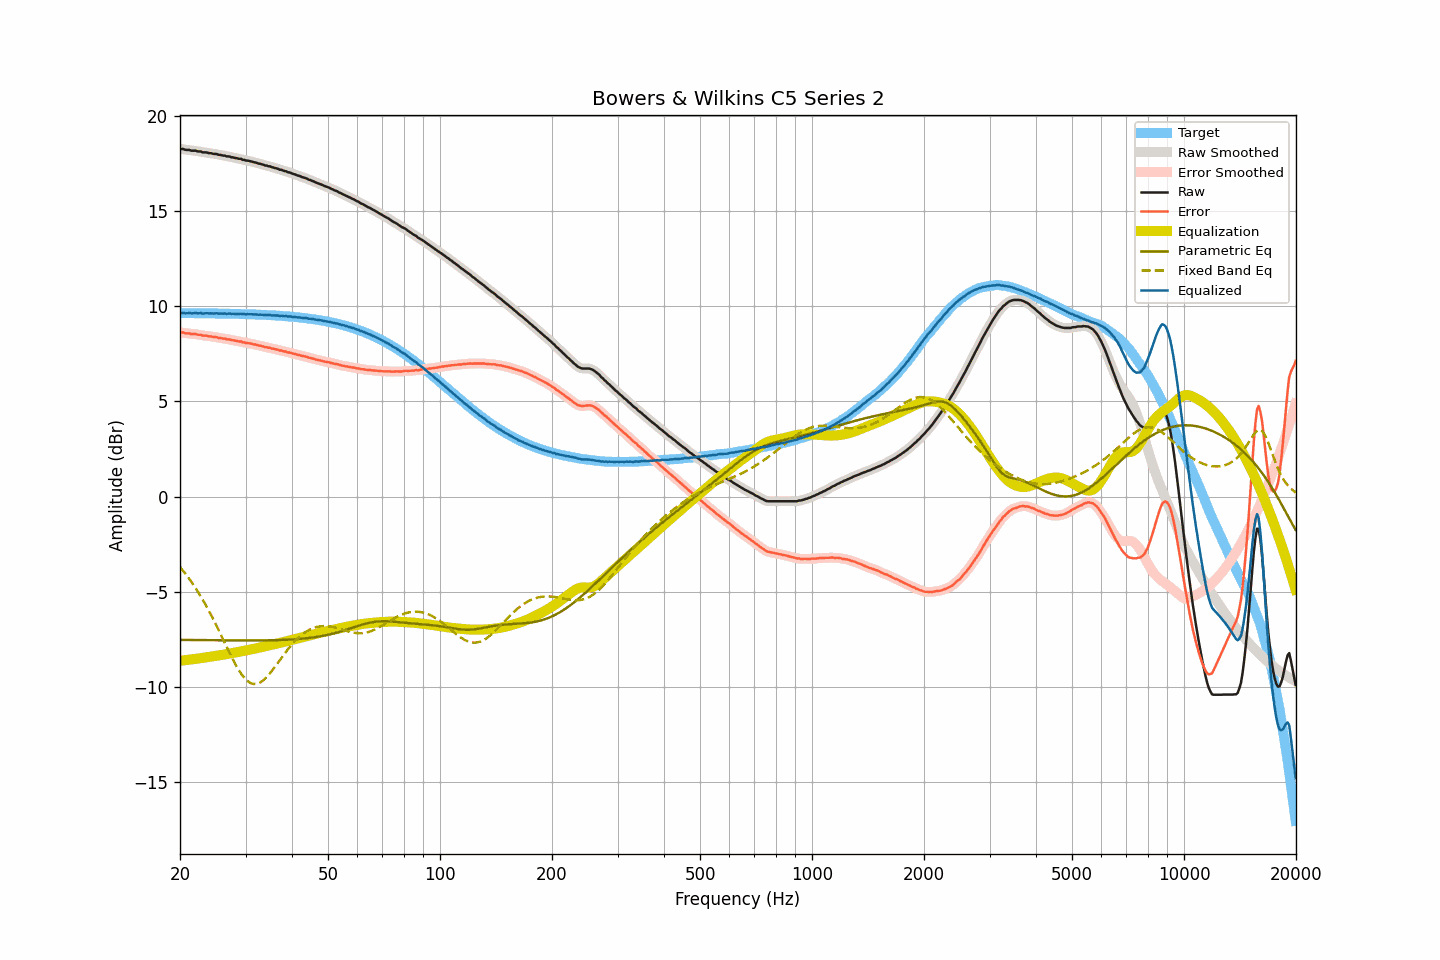

Source data for this figure (header and first rows):
frequency, raw, smoothed, error, error_smoothed, equalization, parametric_eq, fixed_band_eq, equalized_raw, equalized_smoothed, target
20.00, 18.26, 18.26, 8.62, 8.63, -8.62, -7.52, -3.70, 9.63, 9.64, 9.64
20.20, 18.26, 18.25, 8.62, 8.61, -8.61, -7.53, -3.80, 9.64, 9.64, 9.64
20.40, 18.25, 18.24, 8.62, 8.60, -8.60, -7.53, -3.90, 9.65, 9.63, 9.64
20.61, 18.22, 18.23, 8.58, 8.59, -8.59, -7.53, -4.01, 9.62, 9.63, 9.63
20.81, 18.21, 18.21, 8.57, 8.58, -8.58, -7.53, -4.12, 9.62, 9.63, 9.63
21.02, 18.21, 18.20, 8.57, 8.57, -8.57, -7.53, -4.23, 9.63, 9.63, 9.63
21.23, 18.21, 18.19, 8.57, 8.56, -8.56, -7.53, -4.35, 9.64, 9.63, 9.63
21.44, 18.17, 18.18, 8.53, 8.55, -8.55, -7.53, -4.47, 9.62, 9.63, 9.63
21.66, 18.17, 18.17, 8.53, 8.54, -8.54, -7.53, -4.59, 9.63, 9.63, 9.63
21.87, 18.17, 18.16, 8.54, 8.53, -8.53, -7.53, -4.71, 9.64, 9.63, 9.63
22.09, 18.16, 18.15, 8.54, 8.52, -8.52, -7.53, -4.84, 9.65, 9.63, 9.63
22.31, 18.13, 18.14, 8.50, 8.51, -8.51, -7.54, -4.98, 9.62, 9.64, 9.63
22.54, 18.13, 18.12, 8.50, 8.50, -8.50, -7.54, -5.11, 9.63, 9.63, 9.63
22.76, 18.12, 18.10, 8.50, 8.48, -8.48, -7.54, -5.25, 9.64, 9.62, 9.63
22.99, 18.08, 18.09, 8.45, 8.47, -8.47, -7.54, -5.40, 9.60, 9.62, 9.63
23.22, 18.08, 18.08, 8.45, 8.46, -8.46, -7.54, -5.54, 9.62, 9.62, 9.62
23.45, 18.08, 18.07, 8.45, 8.44, -8.45, -7.54, -5.69, 9.63, 9.62, 9.62
23.69, 18.07, 18.06, 8.44, 8.44, -8.43, -7.54, -5.85, 9.63, 9.63, 9.62
23.92, 18.04, 18.05, 8.41, 8.43, -8.42, -7.54, -6.00, 9.61, 9.63, 9.62
24.16, 18.04, 18.03, 8.41, 8.41, -8.41, -7.54, -6.17, 9.63, 9.62, 9.62
24.40, 18.02, 18.01, 8.40, 8.39, -8.40, -7.54, -6.33, 9.62, 9.62, 9.62
24.65, 18.00, 18.01, 8.38, 8.39, -8.39, -7.54, -6.49, 9.61, 9.62, 9.62
24.89, 18.00, 17.99, 8.38, 8.37, -8.37, -7.55, -6.66, 9.62, 9.62, 9.62
25.14, 17.98, 17.98, 8.37, 8.36, -8.36, -7.55, -6.83, 9.63, 9.62, 9.62
25.39, 17.95, 17.96, 8.33, 8.35, -8.34, -7.55, -7.01, 9.60, 9.62, 9.61
25.65, 17.95, 17.94, 8.33, 8.33, -8.33, -7.55, -7.18, 9.62, 9.61, 9.61
25.91, 17.93, 17.93, 8.31, 8.31, -8.32, -7.55, -7.36, 9.61, 9.61, 9.61
26.16, 17.91, 17.91, 8.30, 8.30, -8.30, -7.55, -7.54, 9.60, 9.61, 9.61
26.43, 17.91, 17.89, 8.30, 8.28, -8.29, -7.55, -7.71, 9.62, 9.61, 9.61
26.69, 17.87, 17.88, 8.26, 8.27, -8.27, -7.55, -7.89, 9.59, 9.61, 9.61
26.96, 17.87, 17.86, 8.26, 8.26, -8.26, -7.55, -8.06, 9.61, 9.61, 9.60
27.23, 17.86, 17.84, 8.25, 8.24, -8.24, -7.55, -8.23, 9.61, 9.60, 9.60
27.50, 17.82, 17.83, 8.21, 8.23, -8.23, -7.55, -8.41, 9.59, 9.60, 9.60
27.77, 17.81, 17.81, 8.22, 8.21, -8.21, -7.55, -8.57, 9.60, 9.60, 9.60
28.05, 17.79, 17.79, 8.19, 8.19, -8.20, -7.55, -8.73, 9.59, 9.59, 9.60
28.33, 17.78, 17.77, 8.18, 8.18, -8.18, -7.55, -8.88, 9.60, 9.59, 9.59
28.62, 17.76, 17.76, 8.16, 8.17, -8.16, -7.55, -9.03, 9.59, 9.60, 9.59
28.90, 17.74, 17.74, 8.15, 8.15, -8.15, -7.56, -9.17, 9.59, 9.59, 9.59
29.19, 17.74, 17.72, 8.15, 8.13, -8.13, -7.56, -9.30, 9.61, 9.59, 9.59
29.48, 17.69, 17.70, 8.10, 8.11, -8.11, -7.56, -9.41, 9.57, 9.58, 9.59
29.78, 17.69, 17.68, 8.10, 8.09, -8.10, -7.56, -9.52, 9.59, 9.58, 9.58
30.08, 17.65, 17.66, 8.07, 8.07, -8.08, -7.56, -9.60, 9.56, 9.57, 9.58
30.38, 17.65, 17.64, 8.07, 8.06, -8.06, -7.56, -9.69, 9.58, 9.58, 9.58
30.68, 17.63, 17.62, 8.05, 8.05, -8.05, -7.56, -9.74, 9.58, 9.58, 9.57
30.99, 17.61, 17.61, 8.03, 8.03, -8.03, -7.56, -9.79, 9.58, 9.58, 9.57
31.30, 17.59, 17.58, 8.02, 8.01, -8.01, -7.56, -9.82, 9.57, 9.57, 9.57
31.61, 17.56, 17.56, 7.99, 8.00, -8.00, -7.56, -9.84, 9.56, 9.57, 9.57
31.93, 17.55, 17.54, 7.98, 7.98, -7.98, -7.56, -9.84, 9.57, 9.56, 9.56
32.24, 17.51, 17.52, 7.96, 7.96, -7.96, -7.55, -9.83, 9.56, 9.56, 9.56
32.57, 17.49, 17.49, 7.93, 7.94, -7.94, -7.55, -9.80, 9.55, 9.56, 9.56
32.89, 17.48, 17.47, 7.92, 7.92, -7.92, -7.55, -9.76, 9.56, 9.55, 9.55
33.22, 17.45, 17.44, 7.90, 7.90, -7.90, -7.55, -9.70, 9.55, 9.55, 9.55
33.55, 17.42, 17.42, 7.88, 7.88, -7.88, -7.55, -9.63, 9.55, 9.54, 9.54
33.89, 17.39, 17.39, 7.85, 7.85, -7.86, -7.55, -9.55, 9.53, 9.54, 9.54
34.23, 17.39, 17.38, 7.85, 7.84, -7.84, -7.55, -9.47, 9.54, 9.54, 9.54
34.57, 17.35, 17.35, 7.81, 7.82, -7.82, -7.55, -9.37, 9.52, 9.53, 9.53
34.92, 17.35, 17.33, 7.82, 7.81, -7.80, -7.55, -9.28, 9.54, 9.53, 9.53
35.27, 17.30, 17.31, 7.77, 7.78, -7.78, -7.54, -9.17, 9.51, 9.52, 9.52
35.62, 17.29, 17.28, 7.77, 7.76, -7.77, -7.54, -9.06, 9.52, 9.52, 9.52
35.97, 17.26, 17.26, 7.74, 7.75, -7.75, -7.54, -8.94, 9.51, 9.51, 9.51
... 635 more rows
